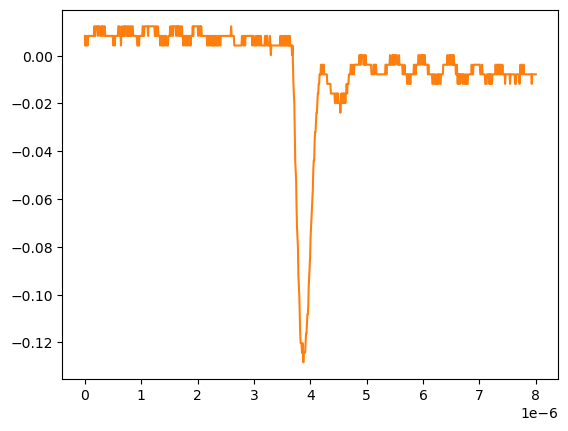

The file beside this chart, header and first rows:
# KEYSIGHT TECHNOLOGIES, MSO-X 3024T, MY58262555, 07.30.2019051434
# time, 1
# 2024-09-12 15:47:43.045943
0.000000000000000000e+00, 8.301499999999999851e-03
8.008008008008007187e-09, 4.281410000000000250e-03
1.601601601601601437e-08, 8.301499999999999851e-03
2.402402402402402322e-08, 4.281410000000000250e-03
3.203203203203202875e-08, 8.301499999999999851e-03
4.004004004004003428e-08, 8.301499999999999851e-03
4.804804804804804643e-08, 4.281410000000000250e-03
5.605605605605605196e-08, 8.301499999999999851e-03
6.406406406406405750e-08, 8.301499999999999851e-03
7.207207207207206965e-08, 8.301499999999999851e-03
8.008008008008006856e-08, 8.301499999999999851e-03
8.808808808808808071e-08, 8.301499999999999851e-03
9.609609609609609286e-08, 8.301499999999999851e-03
1.041041041041040918e-07, 8.301499999999999851e-03
1.121121121121121039e-07, 8.301499999999999851e-03
1.201201201201201028e-07, 8.301499999999999851e-03
1.281281281281281150e-07, 8.301499999999999851e-03
1.361361361361361271e-07, 8.301499999999999851e-03
1.441441441441441393e-07, 8.301499999999999851e-03
1.521521521521521250e-07, 8.301499999999999851e-03
1.601601601601601371e-07, 8.301499999999999851e-03
1.681681681681681493e-07, 1.232160000000000026e-02
1.761761761761761614e-07, 8.301499999999999851e-03
1.841841841841841736e-07, 8.301499999999999851e-03
1.921921921921921857e-07, 1.232160000000000026e-02
2.002002002002001714e-07, 1.232160000000000026e-02
2.082082082082081836e-07, 1.232160000000000026e-02
2.162162162162161957e-07, 1.232160000000000026e-02
2.242242242242242079e-07, 1.232160000000000026e-02
2.322322322322322200e-07, 8.301499999999999851e-03
2.402402402402402057e-07, 1.232160000000000026e-02
2.482482482482482178e-07, 1.232160000000000026e-02
2.562562562562562300e-07, 1.232160000000000026e-02
2.642642642642642421e-07, 1.232160000000000026e-02
2.722722722722722543e-07, 8.301499999999999851e-03
2.802802802802802664e-07, 8.301499999999999851e-03
2.882882882882882786e-07, 8.301499999999999851e-03
2.962962962962962907e-07, 1.232160000000000026e-02
3.043043043043042499e-07, 8.301499999999999851e-03
3.123123123123122621e-07, 1.232160000000000026e-02
3.203203203203202742e-07, 1.232160000000000026e-02
3.283283283283282864e-07, 1.232160000000000026e-02
3.363363363363362985e-07, 8.301499999999999851e-03
3.443443443443443107e-07, 8.301499999999999851e-03
3.523523523523523228e-07, 1.232160000000000026e-02
3.603603603603603350e-07, 8.301499999999999851e-03
3.683683683683683471e-07, 8.301499999999999851e-03
3.763763763763763593e-07, 8.301499999999999851e-03
3.843843843843843714e-07, 8.301499999999999851e-03
3.923923923923923307e-07, 8.301499999999999851e-03
4.004004004004003428e-07, 8.301499999999999851e-03
4.084084084084083550e-07, 8.301499999999999851e-03
4.164164164164163671e-07, 8.301499999999999851e-03
4.244244244244243793e-07, 8.301499999999999851e-03
4.324324324324323914e-07, 8.301499999999999851e-03
4.404404404404404036e-07, 8.301499999999999851e-03
4.484484484484484157e-07, 8.301499999999999851e-03
4.564564564564564279e-07, 8.301499999999999851e-03
... 942 more rows
